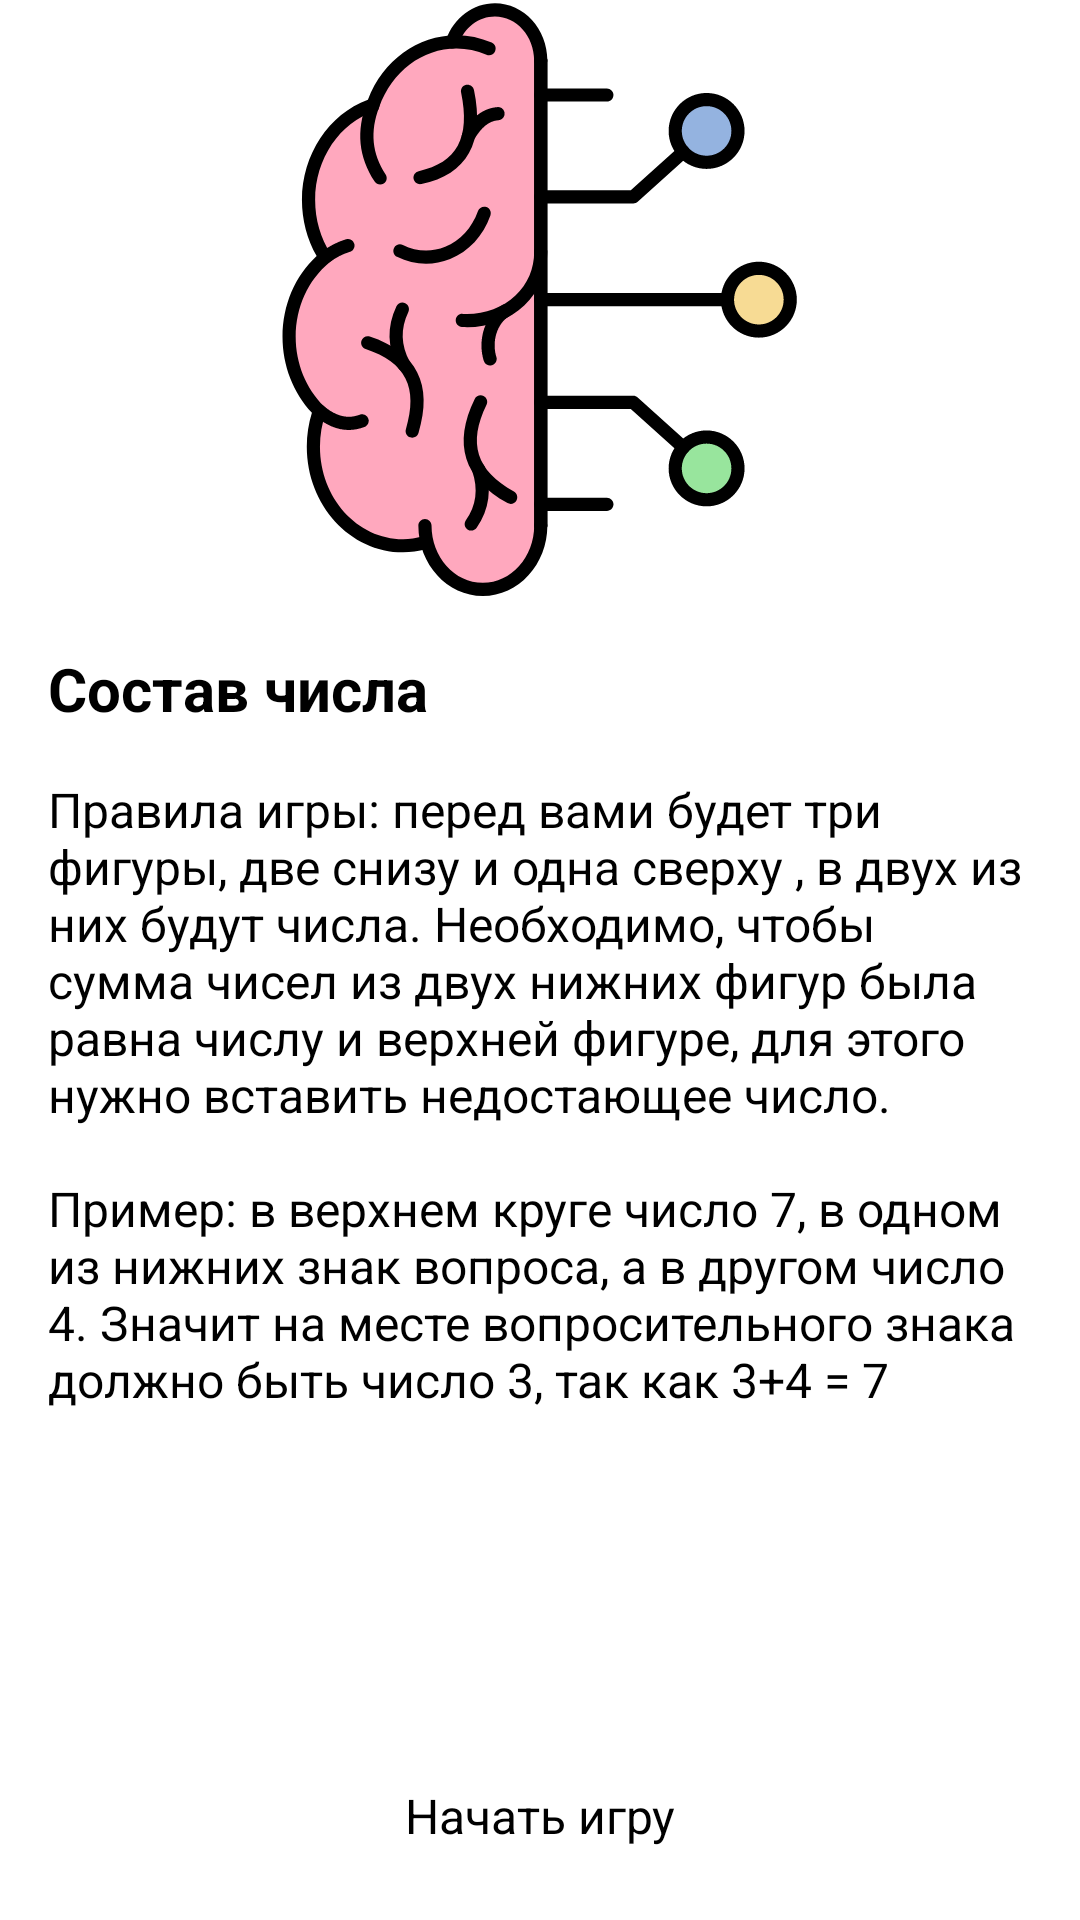

Produce the Android XML layout that renders to this screen, including the resource entries it uses.
<!-- AndroidManifest.xml: application theme Theme.NumberComposition -->
<!-- res/layout/fragment_welcome.xml -->
<?xml version="1.0" encoding="utf-8"?>
<ScrollView xmlns:android="http://schemas.android.com/apk/res/android"
    xmlns:tools="http://schemas.android.com/tools"
    android:layout_width="match_parent"
    android:layout_height="match_parent"
    xmlns:app="http://schemas.android.com/apk/res-auto"
    android:fillViewport="true"
    >
    
    <androidx.constraintlayout.widget.ConstraintLayout
        android:layout_width="match_parent"
        android:layout_height="wrap_content"
        tools:context=".presentation.WelcomeFragment">

    <ImageView
        android:id="@+id/imageViewBrain"
        android:layout_width="wrap_content"
        android:layout_height="200dp"
        android:adjustViewBounds="true"
        android:contentDescription="@string/image_of_brain"
        android:src="@drawable/artificial_intelligence_14076"
        app:layout_constraintTop_toTopOf="parent"
        app:layout_constraintStart_toStartOf="parent"
        app:layout_constraintEnd_toEndOf="parent"/>


    <TextView
        android:id="@+id/numberTitle"
        android:layout_width="match_parent"
        android:layout_height="wrap_content"
        android:text="@string/number_title"
        android:textSize="20sp"
        android:textStyle="bold"
        android:layout_marginTop="16dp"
        android:layout_marginStart="16dp"
        app:layout_constraintTop_toBottomOf="@id/imageViewBrain"
        />

    <TextView
        android:layout_width="0dp"
        android:layout_height="wrap_content"
        android:text="@string/game_rules"
        android:textSize="16sp"
        android:layout_margin="16dp"
        app:layout_constraintStart_toStartOf="parent"
        app:layout_constraintTop_toBottomOf="@id/numberTitle"
        app:layout_constraintEnd_toEndOf="parent"/>

        <Button
            android:id="@+id/buttonStartGame"
            android:layout_width="match_parent"
            android:layout_height="wrap_content"
            android:gravity="bottom"
            android:layout_margin="16dp"
            android:backgroundTint="#F8C8DC"
            android:text="@string/start_game_button"
            android:textColor="@color/black"
            android:textSize="16sp"
            android:textAlignment="center"
            android:padding="8dp"
            app:layout_constraintBottom_toBottomOf="parent"
            tools:ignore="RtlCompat" />

    </androidx.constraintlayout.widget.ConstraintLayout>

</ScrollView>
<!-- resources referenced by this layout -->
<resources>
  <color name="black">#FF000000</color>
  <!-- drawable artificial_intelligence_14076: vector/xml drawable (drawable, 14463 chars, omitted) -->
  <string name="game_rules">Правила игры: перед вами будет три фигуры, две снизу и одна сверху , в двух из них будут числа. Необходимо, чтобы сумма чисел из двух нижних фигур была равна числу и верхней фигуре, для этого нужно вставить недостающее число. \n\nПример: в верхнем круге число 7, в одном из нижних знак вопроса, а в другом число 4. Значит на месте вопросительного знака должно быть число 3, так как 3+4 = 7</string>
  <string name="image_of_brain">Image of brain</string>
  <string name="number_title">Cостав числа</string>
  <string name="start_game_button">Начать игру</string>
</resources>
